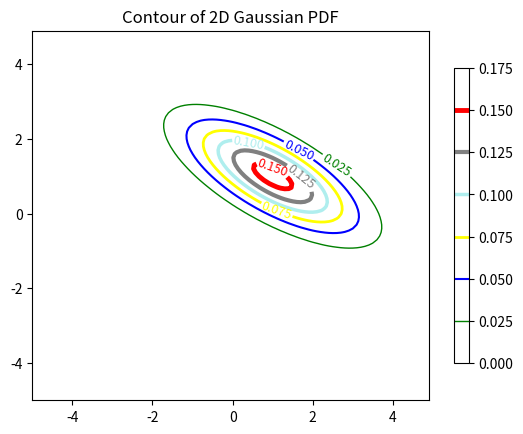

Reproduce this figure in Python. (Note: this script raises an exception after producing the figure.)
import matplotlib
import numpy as np
import matplotlib.cm as cm
from scipy.stats import multivariate_normal
import matplotlib.pyplot as plt
from mpl_toolkits.mplot3d import Axes3D

# Set the seed to be reproductive
np.random.seed(8675309)

# rcParams: rc settings in python for controlling matplotlibrc configuration file
# Change the direction of ticks towards out
matplotlib.rcParams['xtick.direction'] = 'out'
matplotlib.rcParams['ytick.direction'] = 'out'

#Create grid and multivariate normal
delta = 0.1                     # define step length
x = np.arange(-5.0, 5.0, delta) # define the interval range for x
y = np.arange(-5.0, 5.0, delta) # define the interval range for y
X, Y = np.meshgrid(x, y)        # create grid

# Resize the size of X
pos = np.empty(X.shape + (2,))  
pos[:, :, 0] = X; pos[:, :, 1] = Y

Z = multivariate_normal( [1.0,1.0], [[2, -1], [-1, 1]])

# Plot the contours of 2D Gaussian PDF
plt.figure()
CS = plt.contour(X, Y, Z.pdf(pos), 6,
                 linewidths = np.arange(.5, 4, .5),
                 colors = ('r','green','blue',(1, 1, 0),'#afeeee','0.5')
                 )
plt.clabel(CS, fontsize = 9, inline = 1)
plt.title('Contour of 2D Gaussian PDF')
CB = plt.colorbar(CS, shrink=0.8, extend='both')

# Plot the surface.
# Make a 3D plot
fig = plt.figure()
ax = fig.gca(projection='3d')
ax.plot_surface(X, Y, 
                Z.pdf(pos), 
                cmap = cm.coolwarm, 
                linewidth = 0)
ax.set_xlabel('X axis')
ax.set_ylabel('Y axis')
ax.set_zlabel('Z axis')
cset = ax.contour(X, Y, 
                  Z.pdf(pos), 
                  zdir = 'x', 
                  offset = -5, 
                  cmap = cm.coolwarm)
cset = ax.contour(X, Y, 
                  Z.pdf(pos),
                  zdir = 'y', 
                  offset = 5, 
                  cmap = cm.coolwarm)
plt.title('Surface Plot of 2D Gaussian PDF')
ax.set_xlim(-5, 5)
ax.set_ylim(-5, 5)
plt.show()